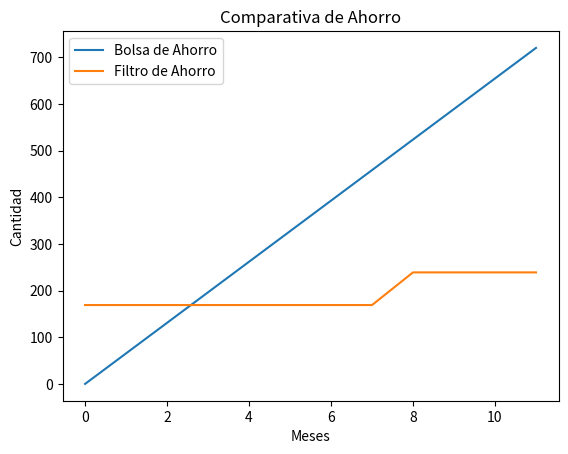

Reproduce this figure in Python.
import numpy as np
import matplotlib.pyplot as plt

bolsa = np.linspace(0,720,12)
filtro = np.array([169,169,169,169,169,169,169,169,239,239,239,239])

plt.plot(bolsa, label='Bolsa de Ahorro')
plt.plot(filtro, label='Filtro de Ahorro')
plt.xlabel('Meses')
plt.ylabel('Cantidad')
plt.title('Comparativa de Ahorro')
plt.legend()
plt.show()